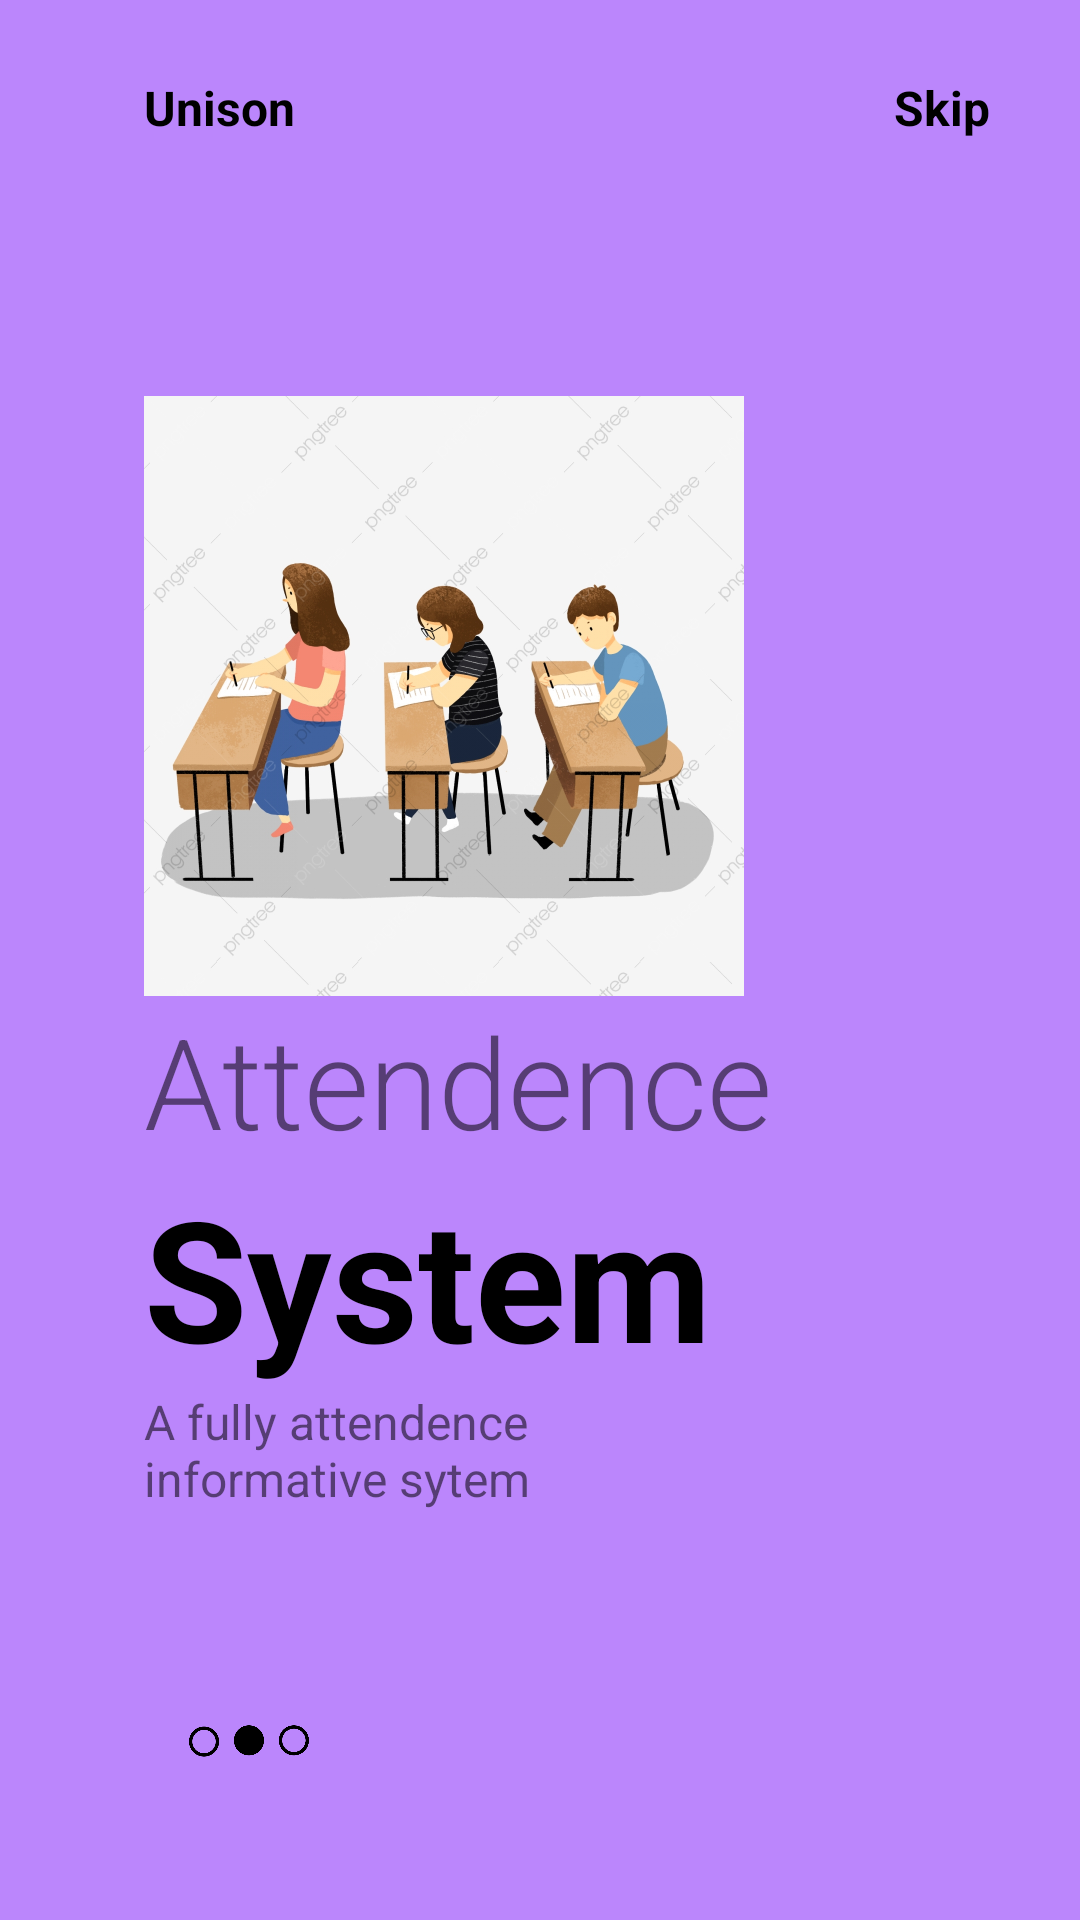

The Android layout XML behind this screen, and the referenced resources:
<!-- AndroidManifest.xml: application theme Theme.Loger -->
<!-- res/layout/fragment_on_boarding2.xml -->
<?xml version="1.0" encoding="utf-8"?>
<androidx.constraintlayout.widget.ConstraintLayout xmlns:android="http://schemas.android.com/apk/res/android"
    xmlns:app="http://schemas.android.com/apk/res-auto"
    xmlns:tools="http://schemas.android.com/tools"
    android:id="@+id/skip"
    android:layout_width="match_parent"
    android:layout_height="match_parent"
    android:visibility="visible"
    android:background="@color/purple_200"
   >




    <ImageView
        android:id="@+id/imageView3"
        android:layout_width="40dp"
        android:layout_height="50dp"
        android:layout_marginRight="8dp"
        android:src="@drawable/sec"
        android:layout_marginLeft="15dp"
        app:layout_constraintBottom_toBottomOf="parent"
        app:layout_constraintEnd_toEndOf="parent"
        app:layout_constraintHorizontal_bias="0"
        app:layout_constraintStart_toStartOf="@+id/textView6"
        app:layout_constraintTop_toBottomOf="@+id/textView6"
        app:layout_constraintVertical_bias="0.6" />

    <ImageView
        android:id="@+id/imageView4"
        android:layout_width="200dp"
        android:layout_height="200dp"
        android:src="@drawable/attendence"
        app:layout_constraintBottom_toBottomOf="parent"
        app:layout_constraintEnd_toEndOf="parent"
        app:layout_constraintHorizontal_bias=".3"
        app:layout_constraintStart_toStartOf="parent"
        app:layout_constraintTop_toTopOf="parent"
        app:layout_constraintVertical_bias=".3" />

    <TextView
        android:id="@+id/textView3"
        android:layout_width="wrap_content"
        android:layout_height="wrap_content"
        android:text="@string/app_name"
        android:textColor="@color/black"
        app:layout_constraintVertical_bias="0"
        app:layout_constraintHorizontal_bias="0"
        android:textSize="16dp"
        android:textStyle="bold"
        android:layout_marginTop="25dp"
        app:layout_constraintBottom_toTopOf="@+id/imageView4"
        app:layout_constraintEnd_toEndOf="parent"
        app:layout_constraintStart_toStartOf="@+id/imageView4"
        app:layout_constraintTop_toTopOf="parent" />
    <TextView
        android:id="@+id/skipping"
        android:layout_width="wrap_content"
        android:layout_height="wrap_content"
        android:text="Skip"
        android:textSize="16dp"
        android:textStyle="bold"
        app:layout_constraintHorizontal_bias="1"
        android:layout_marginRight="30dp"
        android:textColor="@color/black"
        app:layout_constraintBottom_toBottomOf="@+id/textView3"
        app:layout_constraintEnd_toEndOf="parent"
        app:layout_constraintStart_toEndOf="@+id/textView3"
        app:layout_constraintTop_toTopOf="@+id/textView3" />



    <TextView
        android:id="@+id/textView4"
        android:layout_width="wrap_content"
        android:layout_height="wrap_content"
        android:fontFamily="sans-serif-light"
        android:text="Attendence"
        android:textSize="42sp"
        app:layout_constraintBottom_toBottomOf="parent"
        app:layout_constraintEnd_toEndOf="parent"
        app:layout_constraintHorizontal_bias="0"
        app:layout_constraintStart_toStartOf="@+id/imageView4"
        app:layout_constraintTop_toBottomOf="@+id/imageView4"
        app:layout_constraintVertical_bias="0" />

    <TextView
        android:id="@+id/textView5"
        android:layout_width="wrap_content"
        android:layout_height="wrap_content"
        android:text="System"
        android:textColor="@color/black"
        android:textSize="56sp"
        android:textStyle="bold"
        app:layout_constraintBottom_toBottomOf="parent"
        app:layout_constraintEnd_toEndOf="parent"
        app:layout_constraintHorizontal_bias="0"
        app:layout_constraintStart_toStartOf="@+id/textView4"
        app:layout_constraintTop_toBottomOf="@+id/textView4"
        app:layout_constraintVertical_bias="0" />

    <TextView
        android:id="@+id/textView6"
        android:layout_width="wrap_content"
        android:layout_height="wrap_content"
        android:text="A fully attendence informative sytem"
        android:textSize="16sp"
        android:ems="7"
        app:layout_constraintBottom_toBottomOf="parent"
        app:layout_constraintEnd_toEndOf="parent"
        app:layout_constraintHeight_percent=".1"
        app:layout_constraintHorizontal_bias="0"
        app:layout_constraintStart_toStartOf="@+id/textView5"
        app:layout_constraintTop_toBottomOf="@+id/textView5"
        app:layout_constraintVertical_bias="0"
        app:layout_constraintWidth_percent=".5" />
</androidx.constraintlayout.widget.ConstraintLayout>
<!-- resources referenced by this layout -->
<resources>
  <color name="black">#FF000000</color>
  <color name="purple_200">#FFBB86FC</color>
  <!-- drawable attendence: jpg bitmap (drawable, 369238 bytes) -->
  <!-- drawable sec: png bitmap (drawable, 5247 bytes) -->
  <string name="app_name">Unison</string>
  <style name="Theme.Loger" parent="Theme.MaterialComponents.DayNight.NoActionBar">
          
          <item name="colorPrimary">@color/button1</item>
          <item name="colorPrimaryVariant">@color/navy</item>
          <item name="colorOnPrimary">@color/white</item>
          
          <item name="colorSecondary">@color/teal_200</item>
          <item name="colorSecondaryVariant">@color/teal_700</item>
          <item name="colorOnSecondary">@color/white</item>
          
          <item name="android:statusBarColor" tools:targetApi="l">@color/backround</item>
          
          <item name="android:windowLightStatusBar">true</item>
      </style>
  <color name="button1">#03DAC5</color>
  <color name="navy">#FF000033</color>
  <color name="white">#FFFFFFFF</color>
  <color name="teal_200">#FF03DAC5</color>
  <color name="teal_700">#FF018786</color>
  <color name="backround">#1b2c42</color>
</resources>
